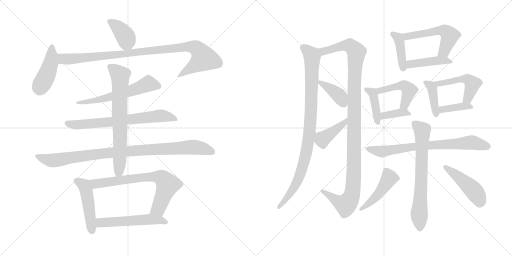
t = 0.00 s
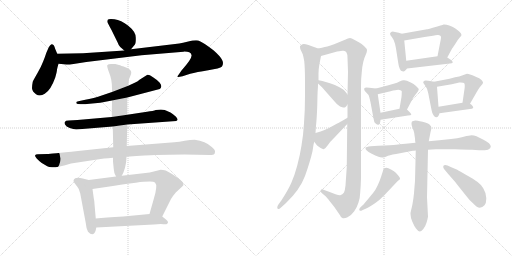
t = 3.90 s
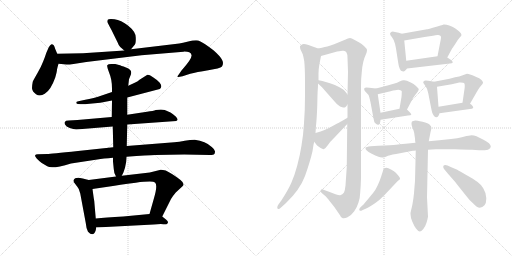
t = 7.80 s
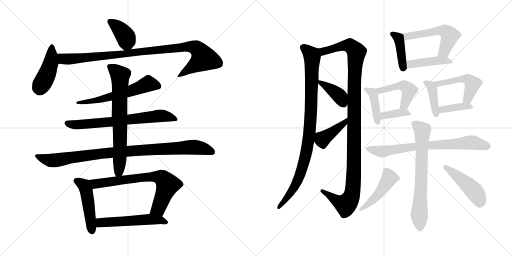
t = 11.70 s
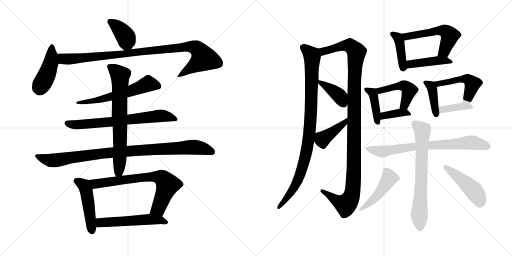
t = 15.60 s
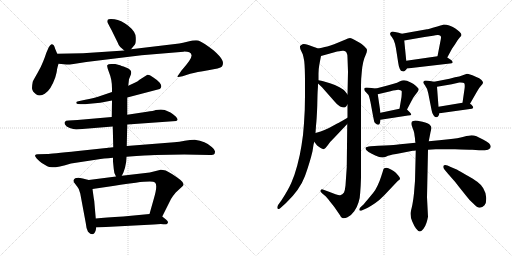
t = 19.51 s

The animated SVG that drew these frames (rendered in a browser with its animation timeline set to each time). Animation: 27 CSS @keyframes rules; one cycle of 19.51 s.

<svg version="1.1" viewBox="0 0 2048 1024" xmlns="http://www.w3.org/2000/svg">
  <g stroke="lightgray" stroke-dasharray="1,1" stroke-width="1" transform="scale(4, 4)">
    <line x1="0" y1="0" x2="256" y2="256"></line>
    <line x1="256" y1="0" x2="0" y2="256"></line>
    <line x1="128" y1="0" x2="128" y2="256"></line>
    <line x1="0" y1="128" x2="256" y2="128"></line>
    <line x1="256" y1="0" x2="512" y2="256"></line>
    <line x1="512" y1="0" x2="256" y2="256"></line>
    <line x1="384" y1="0" x2="384" y2="256"></line>
    <line x1="256" y1="128" x2="512" y2="128"></line>
  </g>
<g transform="scale(1, -1) translate(0, -850)">
   <style type="text/css">
    @keyframes keyframes0 {
      from {
       stroke: black;
       stroke-dashoffset: 390;
       stroke-width: 128;
       }
       56% {
       animation-timing-function: step-end;
       stroke: black;
       stroke-dashoffset: 0;
       stroke-width: 128;
       }
       to {
       stroke: black;
       stroke-width: 1024;
       }
       }
       #make-me-a-hanzi-animation-0 {
         animation: keyframes0 0.567383s both;
         animation-delay: 0.000000s;
         animation-timing-function: linear;
       }
    @keyframes keyframes1 {
      from {
       stroke: black;
       stroke-dashoffset: 436;
       stroke-width: 128;
       }
       59% {
       animation-timing-function: step-end;
       stroke: black;
       stroke-dashoffset: 0;
       stroke-width: 128;
       }
       to {
       stroke: black;
       stroke-width: 1024;
       }
       }
       #make-me-a-hanzi-animation-1 {
         animation: keyframes1 0.604818s both;
         animation-delay: 0.567383s;
         animation-timing-function: linear;
       }
    @keyframes keyframes2 {
      from {
       stroke: black;
       stroke-dashoffset: 989;
       stroke-width: 128;
       }
       76% {
       animation-timing-function: step-end;
       stroke: black;
       stroke-dashoffset: 0;
       stroke-width: 128;
       }
       to {
       stroke: black;
       stroke-width: 1024;
       }
       }
       #make-me-a-hanzi-animation-2 {
         animation: keyframes2 1.054850s both;
         animation-delay: 1.172201s;
         animation-timing-function: linear;
       }
    @keyframes keyframes3 {
      from {
       stroke: black;
       stroke-dashoffset: 589;
       stroke-width: 128;
       }
       66% {
       animation-timing-function: step-end;
       stroke: black;
       stroke-dashoffset: 0;
       stroke-width: 128;
       }
       to {
       stroke: black;
       stroke-width: 1024;
       }
       }
       #make-me-a-hanzi-animation-3 {
         animation: keyframes3 0.729329s both;
         animation-delay: 2.227051s;
         animation-timing-function: linear;
       }
    @keyframes keyframes4 {
      from {
       stroke: black;
       stroke-dashoffset: 692;
       stroke-width: 128;
       }
       69% {
       animation-timing-function: step-end;
       stroke: black;
       stroke-dashoffset: 0;
       stroke-width: 128;
       }
       to {
       stroke: black;
       stroke-width: 1024;
       }
       }
       #make-me-a-hanzi-animation-4 {
         animation: keyframes4 0.813151s both;
         animation-delay: 2.956380s;
         animation-timing-function: linear;
       }
    @keyframes keyframes5 {
      from {
       stroke: black;
       stroke-dashoffset: 966;
       stroke-width: 128;
       }
       76% {
       animation-timing-function: step-end;
       stroke: black;
       stroke-dashoffset: 0;
       stroke-width: 128;
       }
       to {
       stroke: black;
       stroke-width: 1024;
       }
       }
       #make-me-a-hanzi-animation-5 {
         animation: keyframes5 1.036133s both;
         animation-delay: 3.769531s;
         animation-timing-function: linear;
       }
    @keyframes keyframes6 {
      from {
       stroke: black;
       stroke-dashoffset: 710;
       stroke-width: 128;
       }
       70% {
       animation-timing-function: step-end;
       stroke: black;
       stroke-dashoffset: 0;
       stroke-width: 128;
       }
       to {
       stroke: black;
       stroke-width: 1024;
       }
       }
       #make-me-a-hanzi-animation-6 {
         animation: keyframes6 0.827799s both;
         animation-delay: 4.805664s;
         animation-timing-function: linear;
       }
    @keyframes keyframes7 {
      from {
       stroke: black;
       stroke-dashoffset: 473;
       stroke-width: 128;
       }
       61% {
       animation-timing-function: step-end;
       stroke: black;
       stroke-dashoffset: 0;
       stroke-width: 128;
       }
       to {
       stroke: black;
       stroke-width: 1024;
       }
       }
       #make-me-a-hanzi-animation-7 {
         animation: keyframes7 0.634928s both;
         animation-delay: 5.633463s;
         animation-timing-function: linear;
       }
    @keyframes keyframes8 {
      from {
       stroke: black;
       stroke-dashoffset: 713;
       stroke-width: 128;
       }
       70% {
       animation-timing-function: step-end;
       stroke: black;
       stroke-dashoffset: 0;
       stroke-width: 128;
       }
       to {
       stroke: black;
       stroke-width: 1024;
       }
       }
       #make-me-a-hanzi-animation-8 {
         animation: keyframes8 0.830241s both;
         animation-delay: 6.268391s;
         animation-timing-function: linear;
       }
    @keyframes keyframes9 {
      from {
       stroke: black;
       stroke-dashoffset: 535;
       stroke-width: 128;
       }
       64% {
       animation-timing-function: step-end;
       stroke: black;
       stroke-dashoffset: 0;
       stroke-width: 128;
       }
       to {
       stroke: black;
       stroke-width: 1024;
       }
       }
       #make-me-a-hanzi-animation-9 {
         animation: keyframes9 0.685384s both;
         animation-delay: 7.098632s;
         animation-timing-function: linear;
       }
    @keyframes keyframes10 {
      from {
       stroke: black;
       stroke-dashoffset: 949;
       stroke-width: 128;
       }
       76% {
       animation-timing-function: step-end;
       stroke: black;
       stroke-dashoffset: 0;
       stroke-width: 128;
       }
       to {
       stroke: black;
       stroke-width: 1024;
       }
       }
       #make-me-a-hanzi-animation-10 {
         animation: keyframes10 1.022298s both;
         animation-delay: 7.784016s;
         animation-timing-function: linear;
       }
    @keyframes keyframes11 {
      from {
       stroke: black;
       stroke-dashoffset: 1144;
       stroke-width: 128;
       }
       79% {
       animation-timing-function: step-end;
       stroke: black;
       stroke-dashoffset: 0;
       stroke-width: 128;
       }
       to {
       stroke: black;
       stroke-width: 1024;
       }
       }
       #make-me-a-hanzi-animation-11 {
         animation: keyframes11 1.180990s both;
         animation-delay: 8.806314s;
         animation-timing-function: linear;
       }
    @keyframes keyframes12 {
      from {
       stroke: black;
       stroke-dashoffset: 389;
       stroke-width: 128;
       }
       56% {
       animation-timing-function: step-end;
       stroke: black;
       stroke-dashoffset: 0;
       stroke-width: 128;
       }
       to {
       stroke: black;
       stroke-width: 1024;
       }
       }
       #make-me-a-hanzi-animation-12 {
         animation: keyframes12 0.566569s both;
         animation-delay: 9.987304s;
         animation-timing-function: linear;
       }
    @keyframes keyframes13 {
      from {
       stroke: black;
       stroke-dashoffset: 414;
       stroke-width: 128;
       }
       57% {
       animation-timing-function: step-end;
       stroke: black;
       stroke-dashoffset: 0;
       stroke-width: 128;
       }
       to {
       stroke: black;
       stroke-width: 1024;
       }
       }
       #make-me-a-hanzi-animation-13 {
         animation: keyframes13 0.586914s both;
         animation-delay: 10.553873s;
         animation-timing-function: linear;
       }
    @keyframes keyframes14 {
      from {
       stroke: black;
       stroke-dashoffset: 414;
       stroke-width: 128;
       }
       57% {
       animation-timing-function: step-end;
       stroke: black;
       stroke-dashoffset: 0;
       stroke-width: 128;
       }
       to {
       stroke: black;
       stroke-width: 1024;
       }
       }
       #make-me-a-hanzi-animation-14 {
         animation: keyframes14 0.586914s both;
         animation-delay: 11.140787s;
         animation-timing-function: linear;
       }
    @keyframes keyframes15 {
      from {
       stroke: black;
       stroke-dashoffset: 542;
       stroke-width: 128;
       }
       64% {
       animation-timing-function: step-end;
       stroke: black;
       stroke-dashoffset: 0;
       stroke-width: 128;
       }
       to {
       stroke: black;
       stroke-width: 1024;
       }
       }
       #make-me-a-hanzi-animation-15 {
         animation: keyframes15 0.691081s both;
         animation-delay: 11.727701s;
         animation-timing-function: linear;
       }
    @keyframes keyframes16 {
      from {
       stroke: black;
       stroke-dashoffset: 433;
       stroke-width: 128;
       }
       58% {
       animation-timing-function: step-end;
       stroke: black;
       stroke-dashoffset: 0;
       stroke-width: 128;
       }
       to {
       stroke: black;
       stroke-width: 1024;
       }
       }
       #make-me-a-hanzi-animation-16 {
         animation: keyframes16 0.602376s both;
         animation-delay: 12.418782s;
         animation-timing-function: linear;
       }
    @keyframes keyframes17 {
      from {
       stroke: black;
       stroke-dashoffset: 411;
       stroke-width: 128;
       }
       57% {
       animation-timing-function: step-end;
       stroke: black;
       stroke-dashoffset: 0;
       stroke-width: 128;
       }
       to {
       stroke: black;
       stroke-width: 1024;
       }
       }
       #make-me-a-hanzi-animation-17 {
         animation: keyframes17 0.584473s both;
         animation-delay: 13.021158s;
         animation-timing-function: linear;
       }
    @keyframes keyframes18 {
      from {
       stroke: black;
       stroke-dashoffset: 466;
       stroke-width: 128;
       }
       60% {
       animation-timing-function: step-end;
       stroke: black;
       stroke-dashoffset: 0;
       stroke-width: 128;
       }
       to {
       stroke: black;
       stroke-width: 1024;
       }
       }
       #make-me-a-hanzi-animation-18 {
         animation: keyframes18 0.629232s both;
         animation-delay: 13.605631s;
         animation-timing-function: linear;
       }
    @keyframes keyframes19 {
      from {
       stroke: black;
       stroke-dashoffset: 373;
       stroke-width: 128;
       }
       55% {
       animation-timing-function: step-end;
       stroke: black;
       stroke-dashoffset: 0;
       stroke-width: 128;
       }
       to {
       stroke: black;
       stroke-width: 1024;
       }
       }
       #make-me-a-hanzi-animation-19 {
         animation: keyframes19 0.553548s both;
         animation-delay: 14.234863s;
         animation-timing-function: linear;
       }
    @keyframes keyframes20 {
      from {
       stroke: black;
       stroke-dashoffset: 399;
       stroke-width: 128;
       }
       56% {
       animation-timing-function: step-end;
       stroke: black;
       stroke-dashoffset: 0;
       stroke-width: 128;
       }
       to {
       stroke: black;
       stroke-width: 1024;
       }
       }
       #make-me-a-hanzi-animation-20 {
         animation: keyframes20 0.574707s both;
         animation-delay: 14.788411s;
         animation-timing-function: linear;
       }
    @keyframes keyframes21 {
      from {
       stroke: black;
       stroke-dashoffset: 492;
       stroke-width: 128;
       }
       62% {
       animation-timing-function: step-end;
       stroke: black;
       stroke-dashoffset: 0;
       stroke-width: 128;
       }
       to {
       stroke: black;
       stroke-width: 1024;
       }
       }
       #make-me-a-hanzi-animation-21 {
         animation: keyframes21 0.650391s both;
         animation-delay: 15.363118s;
         animation-timing-function: linear;
       }
    @keyframes keyframes22 {
      from {
       stroke: black;
       stroke-dashoffset: 386;
       stroke-width: 128;
       }
       56% {
       animation-timing-function: step-end;
       stroke: black;
       stroke-dashoffset: 0;
       stroke-width: 128;
       }
       to {
       stroke: black;
       stroke-width: 1024;
       }
       }
       #make-me-a-hanzi-animation-22 {
         animation: keyframes22 0.564128s both;
         animation-delay: 16.013509s;
         animation-timing-function: linear;
       }
    @keyframes keyframes23 {
      from {
       stroke: black;
       stroke-dashoffset: 746;
       stroke-width: 128;
       }
       71% {
       animation-timing-function: step-end;
       stroke: black;
       stroke-dashoffset: 0;
       stroke-width: 128;
       }
       to {
       stroke: black;
       stroke-width: 1024;
       }
       }
       #make-me-a-hanzi-animation-23 {
         animation: keyframes23 0.857096s both;
         animation-delay: 16.577637s;
         animation-timing-function: linear;
       }
    @keyframes keyframes24 {
      from {
       stroke: black;
       stroke-dashoffset: 695;
       stroke-width: 128;
       }
       69% {
       animation-timing-function: step-end;
       stroke: black;
       stroke-dashoffset: 0;
       stroke-width: 128;
       }
       to {
       stroke: black;
       stroke-width: 1024;
       }
       }
       #make-me-a-hanzi-animation-24 {
         animation: keyframes24 0.815592s both;
         animation-delay: 17.434733s;
         animation-timing-function: linear;
       }
    @keyframes keyframes25 {
      from {
       stroke: black;
       stroke-dashoffset: 463;
       stroke-width: 128;
       }
       60% {
       animation-timing-function: step-end;
       stroke: black;
       stroke-dashoffset: 0;
       stroke-width: 128;
       }
       to {
       stroke: black;
       stroke-width: 1024;
       }
       }
       #make-me-a-hanzi-animation-25 {
         animation: keyframes25 0.626790s both;
         animation-delay: 18.250325s;
         animation-timing-function: linear;
       }
    @keyframes keyframes26 {
      from {
       stroke: black;
       stroke-dashoffset: 464;
       stroke-width: 128;
       }
       60% {
       animation-timing-function: step-end;
       stroke: black;
       stroke-dashoffset: 0;
       stroke-width: 128;
       }
       to {
       stroke: black;
       stroke-width: 1024;
       }
       }
       #make-me-a-hanzi-animation-26 {
         animation: keyframes26 0.627604s both;
         animation-delay: 18.877115s;
         animation-timing-function: linear;
       }
</style>
<path d="M 524.0 653.5 L 539.0 671.5 Q 544.0 676.5 543.0 700.5 Q 543.0 723.5 513.0 747.5 Q 484.0 770.5 458.0 773.5 Q 433.0 775.5 431.0 771.5 Q 429.0 767.5 429.0 763.5 Q 430.0 759.5 446.0 730.5 L 471.0 679.5 Q 475.0 667.5 481.0 662.5 L 497.0 648.5 C 510.0 636.5 510.0 636.5 524.0 653.5 Z" fill="lightgray"></path> 
<path d="M 229.0 635.5 L 221.0 654.5 Q 218.0 664.5 215.0 669.5 Q 212.0 673.5 206.0 673.5 Q 201.0 672.5 195.0 661.5 L 185.0 638.5 Q 181.0 625.5 173.0 605.5 Q 165.0 584.5 150.0 558.5 Q 135.0 532.5 131.0 523.5 Q 128.0 509.5 128.0 497.5 Q 129.0 484.5 144.0 473.5 Q 160.0 462.5 179.0 475.5 Q 203.0 489.5 221.0 540.5 Q 228.0 565.5 228.0 572.5 Q 229.0 578.5 234.0 595.5 C 239.0 612.5 239.0 612.5 229.0 635.5 Z" fill="lightgray"></path> 
<path d="M 234.0 595.5 L 266.0 592.5 Q 271.0 591.5 294.0 594.5 L 345.0 602.5 L 566.0 629.5 L 734.0 643.5 Q 762.0 644.5 766.0 630.5 Q 770.0 616.5 726.0 568.5 L 715.0 552.5 Q 710.0 546.5 710.0 543.5 Q 710.0 540.5 730.0 545.5 L 761.0 555.5 Q 786.0 562.5 833.0 569.5 Q 880.0 576.5 888.0 584.5 Q 896.0 597.5 888.0 611.5 Q 881.0 625.5 855.0 648.5 Q 811.0 682.5 793.0 688.5 Q 777.0 690.5 753.0 684.5 Q 729.0 678.5 717.0 676.5 L 524.0 653.5 L 497.0 648.5 L 332.0 637.5 L 229.0 635.5 C 199.0 634.5 204.0 598.5 234.0 595.5 Z" fill="lightgray"></path> 
<path d="M 509.0 460.5 L 639.0 494.5 Q 644.0 498.5 645.0 503.5 Q 647.0 508.5 639.0 519.5 Q 631.0 529.5 612.0 541.5 Q 594.0 553.5 588.0 550.5 L 558.0 531.5 Q 552.0 525.5 541.0 520.5 L 513.0 507.5 L 448.0 482.5 L 392.0 463.5 Q 374.0 458.5 341.0 451.5 L 318.0 446.5 Q 308.0 445.5 305.0 442.5 Q 305.0 439.5 306.0 436.5 Q 308.0 433.5 323.0 433.5 L 335.0 433.5 Q 343.0 433.5 348.0 434.5 L 401.0 439.5 L 448.0 448.5 L 509.0 460.5 Z" fill="lightgray"></path> 
<path d="M 509.0 352.5 L 705.0 366.5 Q 716.0 369.5 704.0 383.5 Q 691.0 395.5 682.0 400.5 L 659.0 410.5 Q 646.0 413.5 623.0 410.5 Q 614.0 406.5 588.0 403.5 L 509.0 391.5 L 447.0 382.5 L 310.0 370.5 L 275.0 368.5 Q 262.0 368.5 260.0 363.5 Q 256.0 359.5 260.0 352.5 Q 264.0 344.5 279.0 338.5 Q 294.0 334.5 305.0 332.5 L 451.0 344.5 L 509.0 352.5 Z" fill="lightgray"></path> 
<path d="M 621.0 230.5 L 737.0 232.5 L 839.0 230.5 Q 843.0 229.5 855.0 232.5 Q 859.0 234.5 860.0 242.5 Q 862.0 250.5 847.0 262.5 Q 822.0 286.5 779.0 291.5 Q 761.0 291.5 739.0 287.5 Q 717.0 283.5 697.0 281.5 L 507.0 266.5 L 453.0 261.5 L 312.0 246.5 Q 201.0 234.5 189.0 234.5 L 151.0 233.5 Q 142.0 233.5 140.0 228.5 Q 140.0 219.5 167.0 198.5 L 189.0 185.5 Q 206.0 172.5 284.0 196.5 L 389.0 212.5 Q 413.0 216.5 452.0 219.5 L 506.0 223.5 Q 592.0 229.5 621.0 230.5 Z" fill="lightgray"></path> 
<path d="M 507.0 266.5 L 509.0 352.5 L 509.0 391.5 L 509.0 460.5 L 513.0 507.5 L 516.0 533.5 L 522.0 548.5 Q 525.0 555.5 525.0 560.5 Q 525.0 572.5 504.0 580.5 Q 483.0 588.5 476.0 590.5 L 461.0 594.5 L 445.0 594.5 Q 432.0 594.5 429.0 589.5 Q 427.0 584.5 437.0 558.5 Q 448.0 532.5 448.0 496.5 L 448.0 482.5 L 448.0 448.5 L 447.0 382.5 L 451.0 344.5 L 453.0 261.5 L 452.0 219.5 L 452.0 204.5 L 455.0 174.5 Q 455.0 160.5 464.0 144.5 C 474.0 122.5 474.0 122.5 487.0 147.5 Q 493.0 158.5 494.0 161.5 L 500.0 179.5 L 503.0 194.5 Q 505.0 199.5 506.0 223.5 L 507.0 266.5 Z" fill="lightgray"></path> 
<path d="M 355.0 130.5 L 331.0 136.5 Q 311.0 140.5 301.0 137.5 Q 295.0 133.5 294.0 128.5 Q 293.0 123.5 301.0 114.5 Q 309.0 104.5 315.0 94.5 L 321.0 76.5 L 343.0 -41.5 Q 345.0 -64.5 352.0 -76.5 Q 374.0 -99.5 383.0 -70.5 L 385.0 -59.5 L 383.0 -23.5 L 377.0 46.5 Q 375.0 56.5 370.0 94.5 C 366.0 124.5 366.0 127.5 355.0 130.5 Z" fill="lightgray"></path> 
<path d="M 464.0 144.5 L 355.0 130.5 C 325.0 126.5 340.0 90.5 370.0 94.5 L 438.0 104.5 Q 474.0 110.5 543.0 119.5 Q 612.0 127.5 620.0 120.5 Q 632.0 109.5 615.0 54.5 L 598.0 -5.5 C 590.0 -34.5 636.0 -42.5 649.0 -15.5 L 684.0 54.5 Q 692.0 67.5 703.0 80.5 L 729.0 104.5 Q 742.0 114.5 722.0 130.5 Q 687.0 157.5 663.0 168.5 Q 651.0 171.5 643.0 171.5 L 599.0 160.5 L 487.0 147.5 L 464.0 144.5 Z" fill="lightgray"></path> 
<path d="M 385.0 -59.5 L 615.0 -47.5 Q 641.0 -45.5 653.0 -46.5 Q 666.0 -48.5 667.0 -45.5 Q 672.0 -43.5 672.0 -38.5 Q 672.0 -33.5 664.0 -27.5 L 649.0 -15.5 C 632.0 -2.5 628.0 -2.5 598.0 -5.5 L 493.0 -15.5 Q 421.0 -19.5 383.0 -23.5 C 353.0 -26.5 355.0 -61.5 385.0 -59.5 Z" fill="lightgray"></path> 
<path d="M 1272.0 656.0 L 1262.0 660.0 Q 1258.0 662.0 1234.0 670.0 Q 1222.0 674.0 1215.0 674.0 Q 1212.0 674.0 1210.0 673.0 Q 1202.0 669.0 1200.0 665.0 L 1200.0 662.0 Q 1200.0 657.0 1202.0 652.0 L 1211.0 633.0 Q 1214.0 623.0 1217.0 605.0 Q 1220.0 578.0 1220.0 520.0 L 1220.0 467.0 Q 1220.0 406.0 1216.0 357.0 Q 1213.0 307.0 1206.0 268.0 Q 1200.0 229.0 1189.0 188.0 Q 1178.0 147.0 1165.0 118.0 Q 1152.0 89.0 1126.0 49.0 L 1113.0 31.0 Q 1109.0 24.0 1109.0 20.0 Q 1109.0 17.0 1111.0 15.0 Q 1112.0 14.0 1114.0 14.0 Q 1118.0 14.0 1123.0 19.0 L 1144.0 38.0 Q 1199.0 90.0 1220.0 146.0 Q 1240.0 202.0 1250.0 245.0 L 1254.0 271.0 L 1257.0 283.0 L 1262.0 318.0 L 1264.0 347.0 Q 1267.0 373.0 1269.0 427.0 Q 1270.0 481.0 1271.0 491.0 Q 1272.0 501.0 1272.0 516.0 L 1274.0 529.0 L 1274.0 556.0 Q 1274.0 573.0 1277.0 589.0 Q 1280.0 606.0 1284.0 626.0 C 1289.0 649.0 1289.0 649.0 1272.0 656.0 Z" fill="lightgray"></path> 
<path d="M 1444.0 508.0 Q 1444.0 535.0 1447.0 561.0 Q 1449.0 586.0 1453.0 602.0 Q 1457.0 619.0 1463.0 631.0 Q 1468.0 643.0 1468.0 649.0 Q 1468.0 655.0 1457.0 665.0 Q 1446.0 675.0 1437.0 680.0 L 1417.0 691.0 Q 1406.0 697.0 1400.0 698.0 Q 1393.0 698.0 1380.0 691.0 L 1351.0 679.0 Q 1336.0 673.0 1322.0 668.0 Q 1308.0 664.0 1299.0 662.0 Q 1290.0 659.0 1272.0 656.0 C 1243.0 650.0 1255.0 618.0 1284.0 626.0 L 1338.0 641.0 Q 1360.0 647.0 1370.0 647.0 L 1374.0 647.0 Q 1382.0 647.0 1386.0 640.0 Q 1390.0 633.0 1390.0 619.0 L 1392.0 563.0 L 1390.0 472.0 L 1390.0 432.0 L 1390.0 379.0 L 1389.0 354.0 L 1387.0 181.0 L 1382.0 108.0 Q 1380.0 89.0 1376.0 80.0 Q 1370.0 71.0 1361.0 69.0 L 1359.0 69.0 Q 1354.0 69.0 1342.0 73.0 L 1316.0 83.0 L 1294.0 91.0 Q 1291.0 93.0 1288.0 93.0 Q 1285.0 93.0 1283.0 89.0 Q 1282.0 88.0 1282.0 86.0 Q 1282.0 82.0 1288.0 77.0 L 1300.0 67.0 Q 1306.0 62.0 1319.0 45.0 Q 1332.0 29.0 1338.0 21.0 L 1360.0 -11.0 Q 1364.0 -19.0 1368.0 -21.0 Q 1371.0 -23.0 1375.0 -23.0 Q 1382.0 -23.0 1390.0 -19.0 Q 1404.0 -13.0 1417.0 5.0 Q 1429.0 23.0 1434.0 40.0 Q 1440.0 57.0 1441.0 81.0 Q 1443.0 105.0 1444.0 139.0 L 1444.0 508.0 Z" fill="lightgray"></path> 
<path d="M 1272.0 516.0 L 1288.0 501.0 L 1302.0 485.0 L 1340.0 442.0 Q 1356.0 425.0 1363.0 423.0 Q 1370.0 420.0 1373.0 420.0 L 1376.0 420.0 Q 1379.0 420.0 1381.0 421.0 Q 1385.0 423.0 1390.0 432.0 C 1404.0 454.0 1404.0 454.0 1390.0 472.0 L 1380.0 485.0 Q 1376.0 491.0 1358.0 501.0 Q 1340.0 511.0 1320.0 517.0 L 1293.0 525.0 Q 1286.0 527.0 1274.0 529.0 C 1254.0 532.0 1254.0 532.0 1272.0 516.0 Z" fill="lightgray"></path> 
<path d="M 1257.0 283.0 L 1266.0 271.0 Q 1267.0 269.0 1274.0 264.0 Q 1289.0 253.0 1295.0 253.0 Q 1301.0 255.0 1311.0 269.0 Q 1320.0 283.0 1338.0 300.0 L 1389.0 354.0 C 1410.0 376.0 1416.0 394.0 1390.0 379.0 L 1366.0 365.0 Q 1360.0 362.0 1336.0 349.0 Q 1312.0 335.0 1298.0 330.0 Q 1285.0 325.0 1262.0 318.0 C 1237.0 310.0 1239.0 307.0 1257.0 283.0 Z" fill="lightgray"></path> 
<path d="M 1607.0 715.0 L 1595.0 719.0 L 1580.0 722.0 Q 1575.0 724.0 1571.0 724.0 Q 1567.0 724.0 1565.0 722.0 Q 1561.0 719.0 1560.0 715.0 Q 1560.0 711.0 1568.0 701.0 Q 1576.0 691.0 1580.0 675.0 Q 1584.0 658.0 1586.0 643.0 L 1593.0 598.0 Q 1595.0 583.0 1599.0 575.0 Q 1603.0 565.0 1610.0 565.0 Q 1612.0 564.0 1614.0 564.0 Q 1617.0 564.0 1620.0 567.0 Q 1624.0 571.0 1628.0 576.0 C 1628.0 576.0 1628.0 577.0 1625.0 607.0 L 1617.0 688.0 C 1615.0 712.0 1615.0 712.0 1607.0 715.0 Z" fill="lightgray"></path> 
<path d="M 1789.0 620.0 L 1808.0 655.0 L 1821.0 674.0 Q 1832.0 693.0 1839.0 700.0 Q 1846.0 707.0 1846.0 710.0 Q 1846.0 715.0 1838.0 723.0 Q 1830.0 731.0 1820.0 737.0 Q 1810.0 743.0 1797.0 748.0 Q 1786.0 752.0 1777.0 752.0 L 1774.0 752.0 Q 1772.0 751.0 1762.0 748.0 Q 1752.0 744.0 1731.0 739.0 Q 1710.0 733.0 1708.0 733.0 L 1607.0 715.0 C 1577.0 710.0 1587.0 683.0 1617.0 688.0 L 1698.0 702.0 L 1732.0 707.0 Q 1743.0 710.0 1750.0 710.0 L 1753.0 710.0 Q 1762.0 709.0 1763.0 705.0 Q 1764.0 704.0 1764.0 701.0 Q 1764.0 698.0 1763.0 692.0 L 1750.0 625.0 C 1744.0 596.0 1775.0 594.0 1789.0 620.0 Z" fill="lightgray"></path> 
<path d="M 1628.0 576.0 L 1800.0 596.0 Q 1808.0 597.0 1811.0 600.0 L 1811.0 601.0 Q 1811.0 604.0 1806.0 609.0 L 1789.0 620.0 C 1776.0 629.0 1776.0 629.0 1750.0 625.0 L 1625.0 607.0 C 1595.0 603.0 1598.0 573.0 1628.0 576.0 Z" fill="lightgray"></path> 
<path d="M 1504.0 496.0 L 1477.0 499.0 Q 1471.0 500.0 1466.0 500.0 Q 1460.0 500.0 1458.0 498.0 Q 1457.0 496.0 1457.0 494.0 L 1457.0 491.0 Q 1458.0 487.0 1464.0 481.0 Q 1470.0 475.0 1474.0 470.0 Q 1477.0 464.0 1482.0 441.0 L 1492.0 387.0 Q 1496.0 367.0 1497.0 363.0 Q 1498.0 359.0 1504.0 355.0 Q 1508.0 351.0 1512.0 351.0 L 1514.0 351.0 Q 1518.0 352.0 1520.0 359.0 Q 1522.0 366.0 1522.0 371.0 L 1522.0 399.0 L 1511.0 473.0 C 1508.0 496.0 1508.0 496.0 1504.0 496.0 Z" fill="lightgray"></path> 
<path d="M 1628.0 412.0 L 1648.0 450.0 Q 1652.0 459.0 1660.0 469.0 Q 1668.0 480.0 1672.0 485.0 Q 1675.0 491.0 1675.0 494.0 Q 1674.0 497.0 1664.0 506.0 Q 1654.0 515.0 1645.0 519.0 Q 1636.0 524.0 1628.0 527.0 Q 1622.0 529.0 1617.0 529.0 L 1614.0 529.0 Q 1609.0 529.0 1598.0 524.0 Q 1588.0 519.0 1578.0 516.0 L 1550.0 508.0 L 1504.0 496.0 C 1475.0 488.0 1482.0 466.0 1511.0 473.0 L 1562.0 485.0 Q 1584.0 491.0 1593.0 491.0 Q 1596.0 491.0 1598.0 490.0 Q 1606.0 488.0 1607.0 485.0 L 1607.0 481.0 Q 1607.0 475.0 1606.0 462.0 L 1598.0 415.0 C 1593.0 385.0 1614.0 385.0 1628.0 412.0 Z" fill="lightgray"></path> 
<path d="M 1522.0 371.0 L 1632.0 388.0 Q 1644.0 389.0 1645.0 391.0 L 1645.0 392.0 Q 1645.0 394.0 1640.0 400.0 Q 1634.0 407.0 1628.0 412.0 C 1619.0 420.0 1619.0 420.0 1598.0 415.0 L 1522.0 399.0 C 1493.0 393.0 1492.0 366.0 1522.0 371.0 Z" fill="lightgray"></path> 
<path d="M 1736.0 523.0 L 1726.0 525.0 Q 1711.0 528.0 1703.0 528.0 Q 1697.0 528.0 1696.0 526.0 Q 1693.0 523.0 1693.0 520.0 L 1693.0 519.0 Q 1694.0 517.0 1701.0 507.0 Q 1709.0 497.0 1713.0 477.0 L 1726.0 411.0 Q 1728.0 398.0 1734.0 389.0 Q 1739.0 381.0 1744.0 381.0 L 1746.0 381.0 Q 1752.0 383.0 1754.0 387.0 Q 1756.0 391.0 1758.0 397.0 L 1754.0 423.0 L 1748.0 503.0 C 1747.0 521.0 1747.0 521.0 1736.0 523.0 Z" fill="lightgray"></path> 
<path d="M 1880.0 435.0 L 1907.0 482.0 Q 1916.0 499.0 1924.0 507.0 Q 1932.0 515.0 1932.0 519.0 L 1932.0 520.0 Q 1932.0 524.0 1926.0 530.0 Q 1919.0 537.0 1903.0 543.0 Q 1888.0 550.0 1880.0 552.0 Q 1874.0 555.0 1868.0 555.0 Q 1865.0 554.0 1851.0 549.0 Q 1838.0 544.0 1820.0 541.0 L 1798.0 535.0 L 1736.0 523.0 C 1707.0 517.0 1718.0 498.0 1748.0 503.0 L 1807.0 513.0 L 1837.0 520.0 L 1843.0 520.0 Q 1855.0 520.0 1857.0 517.0 Q 1859.0 514.0 1859.0 506.0 Q 1859.0 501.0 1858.0 494.0 L 1850.0 439.0 C 1846.0 409.0 1865.0 409.0 1880.0 435.0 Z" fill="lightgray"></path> 
<path d="M 1758.0 397.0 L 1887.0 415.0 Q 1891.0 416.0 1892.0 419.0 Q 1893.0 420.0 1893.0 421.0 Q 1893.0 423.0 1890.0 426.0 Q 1887.0 431.0 1880.0 435.0 C 1869.0 442.0 1869.0 442.0 1850.0 439.0 L 1754.0 423.0 C 1724.0 418.0 1728.0 393.0 1758.0 397.0 Z" fill="lightgray"></path> 
<path d="M 1662.0 279.0 L 1622.0 275.0 Q 1598.0 273.0 1584.0 271.0 Q 1569.0 270.0 1513.0 267.0 L 1483.0 265.0 Q 1464.0 263.0 1462.0 259.0 L 1462.0 257.0 Q 1462.0 254.0 1466.0 249.0 Q 1472.0 242.0 1487.0 235.0 Q 1502.0 227.0 1514.0 223.0 Q 1521.0 220.0 1529.0 220.0 Q 1532.0 220.0 1536.0 221.0 Q 1538.0 221.0 1552.0 227.0 Q 1566.0 232.0 1600.0 237.0 L 1651.0 247.0 Q 1654.0 247.0 1663.0 248.0 L 1712.0 251.0 L 1743.0 253.0 L 1820.0 253.0 Q 1870.0 252.0 1889.0 251.0 L 1916.0 249.0 L 1930.0 249.0 Q 1950.0 249.0 1955.0 253.0 Q 1962.0 257.0 1963.0 263.0 L 1963.0 264.0 Q 1963.0 270.0 1956.0 277.0 Q 1948.0 284.0 1932.0 292.0 L 1906.0 305.0 Q 1896.0 309.0 1886.0 309.0 Q 1878.0 309.0 1855.0 303.0 Q 1832.0 297.0 1795.0 293.0 Q 1759.0 289.0 1715.0 285.0 L 1662.0 279.0 Z" fill="lightgray"></path> 
<path d="M 1663.0 248.0 L 1660.0 126.0 Q 1659.0 115.0 1656.0 77.0 Q 1652.0 40.0 1647.0 20.0 Q 1642.0 0.0 1642.0 -3.0 L 1642.0 -6.0 Q 1642.0 -19.0 1649.0 -36.0 Q 1657.0 -55.0 1664.0 -64.0 Q 1673.0 -76.0 1679.0 -76.0 L 1680.0 -76.0 Q 1686.0 -75.0 1694.0 -65.0 Q 1702.0 -54.0 1706.0 -41.0 Q 1710.0 -28.0 1712.0 -17.0 L 1708.0 61.0 L 1712.0 251.0 L 1715.0 285.0 L 1722.0 321.0 L 1726.0 338.0 Q 1725.0 345.0 1719.0 351.0 Q 1714.0 358.0 1690.0 363.0 Q 1667.0 368.0 1661.0 368.0 Q 1652.0 367.0 1648.0 364.0 Q 1646.0 361.0 1646.0 356.0 L 1646.0 354.0 Q 1646.0 349.0 1650.0 339.0 Q 1655.0 327.0 1657.0 317.0 Q 1658.0 308.0 1660.0 297.0 Q 1660.0 285.0 1662.0 279.0 L 1663.0 248.0 Z" fill="lightgray"></path> 
<path d="M 1442.0 21.0 Q 1437.0 15.0 1437.0 12.0 Q 1437.0 10.0 1438.0 9.0 Q 1439.0 7.0 1442.0 7.0 Q 1445.0 7.0 1449.0 9.0 L 1471.0 19.0 Q 1482.0 25.0 1500.0 37.0 Q 1518.0 49.0 1538.0 70.0 L 1572.0 106.0 L 1592.0 127.0 Q 1600.0 132.0 1600.0 135.0 L 1600.0 136.0 Q 1600.0 140.0 1593.0 148.0 Q 1585.0 157.0 1581.0 161.0 Q 1576.0 165.0 1564.0 172.0 Q 1552.0 179.0 1546.0 179.0 Q 1539.0 179.0 1537.0 177.0 Q 1534.0 175.0 1533.0 171.0 Q 1532.0 167.0 1525.0 145.0 Q 1518.0 123.0 1510.0 107.0 Q 1502.0 90.0 1493.0 79.0 L 1470.0 51.0 Q 1456.0 35.0 1454.0 32.0 L 1442.0 21.0 Z" fill="lightgray"></path> 
<path d="M 1786.0 162.0 Q 1790.0 158.0 1805.0 140.0 Q 1821.0 123.0 1834.0 105.0 L 1866.0 65.0 Q 1876.0 51.0 1892.0 37.0 Q 1909.0 19.0 1919.0 19.0 Q 1930.0 20.0 1938.0 29.0 Q 1945.0 36.0 1945.0 54.0 L 1945.0 59.0 Q 1943.0 81.0 1933.0 97.0 Q 1923.0 113.0 1909.0 123.0 Q 1896.0 133.0 1865.0 150.0 Q 1835.0 167.0 1829.0 171.0 L 1803.0 182.0 L 1790.0 188.0 Q 1785.0 190.0 1781.0 190.0 Q 1776.0 190.0 1774.0 187.0 Q 1773.0 185.0 1773.0 182.0 Q 1773.0 178.0 1777.0 173.0 L 1786.0 162.0 Z" fill="lightgray"></path> 
      <clipPath id="make-me-a-hanzi-clip-0">
      <path d="M 524.0 653.5 L 539.0 671.5 Q 544.0 676.5 543.0 700.5 Q 543.0 723.5 513.0 747.5 Q 484.0 770.5 458.0 773.5 Q 433.0 775.5 431.0 771.5 Q 429.0 767.5 429.0 763.5 Q 430.0 759.5 446.0 730.5 L 471.0 679.5 Q 475.0 667.5 481.0 662.5 L 497.0 648.5 C 510.0 636.5 510.0 636.5 524.0 653.5 Z" fill="lightgray"></path>
      </clipPath>
      <path clip-path="url(#make-me-a-hanzi-clip-0)" d="M 437.0 765.5 L 469.0 744.5 L 501.0 706.5 L 506.0 688.5 L 502.0 661.5 " fill="none" id="make-me-a-hanzi-animation-0" stroke-dasharray="262 524" stroke-linecap="round"></path>

      <clipPath id="make-me-a-hanzi-clip-1">
      <path d="M 229.0 635.5 L 221.0 654.5 Q 218.0 664.5 215.0 669.5 Q 212.0 673.5 206.0 673.5 Q 201.0 672.5 195.0 661.5 L 185.0 638.5 Q 181.0 625.5 173.0 605.5 Q 165.0 584.5 150.0 558.5 Q 135.0 532.5 131.0 523.5 Q 128.0 509.5 128.0 497.5 Q 129.0 484.5 144.0 473.5 Q 160.0 462.5 179.0 475.5 Q 203.0 489.5 221.0 540.5 Q 228.0 565.5 228.0 572.5 Q 229.0 578.5 234.0 595.5 C 239.0 612.5 239.0 612.5 229.0 635.5 Z" fill="lightgray"></path>
      </clipPath>
      <path clip-path="url(#make-me-a-hanzi-clip-1)" d="M 208.0 665.5 L 203.0 596.5 L 159.0 494.5 " fill="none" id="make-me-a-hanzi-animation-1" stroke-dasharray="308 616" stroke-linecap="round"></path>

      <clipPath id="make-me-a-hanzi-clip-2">
      <path d="M 234.0 595.5 L 266.0 592.5 Q 271.0 591.5 294.0 594.5 L 345.0 602.5 L 566.0 629.5 L 734.0 643.5 Q 762.0 644.5 766.0 630.5 Q 770.0 616.5 726.0 568.5 L 715.0 552.5 Q 710.0 546.5 710.0 543.5 Q 710.0 540.5 730.0 545.5 L 761.0 555.5 Q 786.0 562.5 833.0 569.5 Q 880.0 576.5 888.0 584.5 Q 896.0 597.5 888.0 611.5 Q 881.0 625.5 855.0 648.5 Q 811.0 682.5 793.0 688.5 Q 777.0 690.5 753.0 684.5 Q 729.0 678.5 717.0 676.5 L 524.0 653.5 L 497.0 648.5 L 332.0 637.5 L 229.0 635.5 C 199.0 634.5 204.0 598.5 234.0 595.5 Z" fill="lightgray"></path>
      </clipPath>
      <path clip-path="url(#make-me-a-hanzi-clip-2)" d="M 236.0 629.5 L 253.0 615.5 L 282.0 614.5 L 736.0 662.5 L 778.0 660.5 L 791.0 653.5 L 815.0 616.5 L 722.0 547.5 L 713.0 547.5 " fill="none" id="make-me-a-hanzi-animation-2" stroke-dasharray="861 1722" stroke-linecap="round"></path>

      <clipPath id="make-me-a-hanzi-clip-3">
      <path d="M 509.0 460.5 L 639.0 494.5 Q 644.0 498.5 645.0 503.5 Q 647.0 508.5 639.0 519.5 Q 631.0 529.5 612.0 541.5 Q 594.0 553.5 588.0 550.5 L 558.0 531.5 Q 552.0 525.5 541.0 520.5 L 513.0 507.5 L 448.0 482.5 L 392.0 463.5 Q 374.0 458.5 341.0 451.5 L 318.0 446.5 Q 308.0 445.5 305.0 442.5 Q 305.0 439.5 306.0 436.5 Q 308.0 433.5 323.0 433.5 L 335.0 433.5 Q 343.0 433.5 348.0 434.5 L 401.0 439.5 L 448.0 448.5 L 509.0 460.5 Z" fill="lightgray"></path>
      </clipPath>
      <path clip-path="url(#make-me-a-hanzi-clip-3)" d="M 632.0 505.5 L 590.0 514.5 L 453.0 465.5 L 341.0 441.5 L 311.0 440.5 " fill="none" id="make-me-a-hanzi-animation-3" stroke-dasharray="461 922" stroke-linecap="round"></path>

      <clipPath id="make-me-a-hanzi-clip-4">
      <path d="M 509.0 352.5 L 705.0 366.5 Q 716.0 369.5 704.0 383.5 Q 691.0 395.5 682.0 400.5 L 659.0 410.5 Q 646.0 413.5 623.0 410.5 Q 614.0 406.5 588.0 403.5 L 509.0 391.5 L 447.0 382.5 L 310.0 370.5 L 275.0 368.5 Q 262.0 368.5 260.0 363.5 Q 256.0 359.5 260.0 352.5 Q 264.0 344.5 279.0 338.5 Q 294.0 334.5 305.0 332.5 L 451.0 344.5 L 509.0 352.5 Z" fill="lightgray"></path>
      </clipPath>
      <path clip-path="url(#make-me-a-hanzi-clip-4)" d="M 270.0 358.5 L 303.0 351.5 L 355.0 354.5 L 643.0 387.5 L 702.0 374.5 " fill="none" id="make-me-a-hanzi-animation-4" stroke-dasharray="564 1128" stroke-linecap="round"></path>

      <clipPath id="make-me-a-hanzi-clip-5">
      <path d="M 621.0 230.5 L 737.0 232.5 L 839.0 230.5 Q 843.0 229.5 855.0 232.5 Q 859.0 234.5 860.0 242.5 Q 862.0 250.5 847.0 262.5 Q 822.0 286.5 779.0 291.5 Q 761.0 291.5 739.0 287.5 Q 717.0 283.5 697.0 281.5 L 507.0 266.5 L 453.0 261.5 L 312.0 246.5 Q 201.0 234.5 189.0 234.5 L 151.0 233.5 Q 142.0 233.5 140.0 228.5 Q 140.0 219.5 167.0 198.5 L 189.0 185.5 Q 206.0 172.5 284.0 196.5 L 389.0 212.5 Q 413.0 216.5 452.0 219.5 L 506.0 223.5 Q 592.0 229.5 621.0 230.5 Z" fill="lightgray"></path>
      </clipPath>
      <path clip-path="url(#make-me-a-hanzi-clip-5)" d="M 147.0 227.5 L 169.0 216.5 L 209.0 208.5 L 432.0 239.5 L 750.0 261.5 L 795.0 260.5 L 848.0 242.5 " fill="none" id="make-me-a-hanzi-animation-5" stroke-dasharray="838 1676" stroke-linecap="round"></path>

      <clipPath id="make-me-a-hanzi-clip-6">
      <path d="M 507.0 266.5 L 509.0 352.5 L 509.0 391.5 L 509.0 460.5 L 513.0 507.5 L 516.0 533.5 L 522.0 548.5 Q 525.0 555.5 525.0 560.5 Q 525.0 572.5 504.0 580.5 Q 483.0 588.5 476.0 590.5 L 461.0 594.5 L 445.0 594.5 Q 432.0 594.5 429.0 589.5 Q 427.0 584.5 437.0 558.5 Q 448.0 532.5 448.0 496.5 L 448.0 482.5 L 448.0 448.5 L 447.0 382.5 L 451.0 344.5 L 453.0 261.5 L 452.0 219.5 L 452.0 204.5 L 455.0 174.5 Q 455.0 160.5 464.0 144.5 C 474.0 122.5 474.0 122.5 487.0 147.5 Q 493.0 158.5 494.0 161.5 L 500.0 179.5 L 503.0 194.5 Q 505.0 199.5 506.0 223.5 L 507.0 266.5 Z" fill="lightgray"></path>
      </clipPath>
      <path clip-path="url(#make-me-a-hanzi-clip-6)" d="M 435.0 586.5 L 462.0 567.5 L 480.0 545.5 L 480.0 231.5 L 475.0 164.5 L 468.0 155.5 " fill="none" id="make-me-a-hanzi-animation-6" stroke-dasharray="582 1164" stroke-linecap="round"></path>

      <clipPath id="make-me-a-hanzi-clip-7">
      <path d="M 355.0 130.5 L 331.0 136.5 Q 311.0 140.5 301.0 137.5 Q 295.0 133.5 294.0 128.5 Q 293.0 123.5 301.0 114.5 Q 309.0 104.5 315.0 94.5 L 321.0 76.5 L 343.0 -41.5 Q 345.0 -64.5 352.0 -76.5 Q 374.0 -99.5 383.0 -70.5 L 385.0 -59.5 L 383.0 -23.5 L 377.0 46.5 Q 375.0 56.5 370.0 94.5 C 366.0 124.5 366.0 127.5 355.0 130.5 Z" fill="lightgray"></path>
      </clipPath>
      <path clip-path="url(#make-me-a-hanzi-clip-7)" d="M 307.0 126.5 L 336.0 108.5 L 347.0 82.5 L 367.0 -70.5 " fill="none" id="make-me-a-hanzi-animation-7" stroke-dasharray="345 690" stroke-linecap="round"></path>

      <clipPath id="make-me-a-hanzi-clip-8">
      <path d="M 464.0 144.5 L 355.0 130.5 C 325.0 126.5 340.0 90.5 370.0 94.5 L 438.0 104.5 Q 474.0 110.5 543.0 119.5 Q 612.0 127.5 620.0 120.5 Q 632.0 109.5 615.0 54.5 L 598.0 -5.5 C 590.0 -34.5 636.0 -42.5 649.0 -15.5 L 684.0 54.5 Q 692.0 67.5 703.0 80.5 L 729.0 104.5 Q 742.0 114.5 722.0 130.5 Q 687.0 157.5 663.0 168.5 Q 651.0 171.5 643.0 171.5 L 599.0 160.5 L 487.0 147.5 L 464.0 144.5 Z" fill="lightgray"></path>
      </clipPath>
      <path clip-path="url(#make-me-a-hanzi-clip-8)" d="M 363.0 126.5 L 388.0 115.5 L 566.0 139.5 L 645.0 139.5 L 670.0 111.5 L 634.0 16.5 L 606.0 0.5 " fill="none" id="make-me-a-hanzi-animation-8" stroke-dasharray="585 1170" stroke-linecap="round"></path>

      <clipPath id="make-me-a-hanzi-clip-9">
      <path d="M 385.0 -59.5 L 615.0 -47.5 Q 641.0 -45.5 653.0 -46.5 Q 666.0 -48.5 667.0 -45.5 Q 672.0 -43.5 672.0 -38.5 Q 672.0 -33.5 664.0 -27.5 L 649.0 -15.5 C 632.0 -2.5 628.0 -2.5 598.0 -5.5 L 493.0 -15.5 Q 421.0 -19.5 383.0 -23.5 C 353.0 -26.5 355.0 -61.5 385.0 -59.5 Z" fill="lightgray"></path>
      </clipPath>
      <path clip-path="url(#make-me-a-hanzi-clip-9)" d="M 392.0 -53.5 L 401.0 -40.5 L 416.0 -38.5 L 600.0 -26.5 L 663.0 -36.5 " fill="none" id="make-me-a-hanzi-animation-9" stroke-dasharray="407 814" stroke-linecap="round"></path>

      <clipPath id="make-me-a-hanzi-clip-10">
      <path d="M 1272.0 656.0 L 1262.0 660.0 Q 1258.0 662.0 1234.0 670.0 Q 1222.0 674.0 1215.0 674.0 Q 1212.0 674.0 1210.0 673.0 Q 1202.0 669.0 1200.0 665.0 L 1200.0 662.0 Q 1200.0 657.0 1202.0 652.0 L 1211.0 633.0 Q 1214.0 623.0 1217.0 605.0 Q 1220.0 578.0 1220.0 520.0 L 1220.0 467.0 Q 1220.0 406.0 1216.0 357.0 Q 1213.0 307.0 1206.0 268.0 Q 1200.0 229.0 1189.0 188.0 Q 1178.0 147.0 1165.0 118.0 Q 1152.0 89.0 1126.0 49.0 L 1113.0 31.0 Q 1109.0 24.0 1109.0 20.0 Q 1109.0 17.0 1111.0 15.0 Q 1112.0 14.0 1114.0 14.0 Q 1118.0 14.0 1123.0 19.0 L 1144.0 38.0 Q 1199.0 90.0 1220.0 146.0 Q 1240.0 202.0 1250.0 245.0 L 1254.0 271.0 L 1257.0 283.0 L 1262.0 318.0 L 1264.0 347.0 Q 1267.0 373.0 1269.0 427.0 Q 1270.0 481.0 1271.0 491.0 Q 1272.0 501.0 1272.0 516.0 L 1274.0 529.0 L 1274.0 556.0 Q 1274.0 573.0 1277.0 589.0 Q 1280.0 606.0 1284.0 626.0 C 1289.0 649.0 1289.0 649.0 1272.0 656.0 Z" fill="lightgray"></path>
      </clipPath>
      <path clip-path="url(#make-me-a-hanzi-clip-10)" d="M 1209.0 664.0 L 1247.0 629.0 L 1249.0 613.0 L 1245.0 419.0 L 1233.0 283.0 L 1212.0 189.0 L 1189.0 124.0 L 1161.0 77.0 L 1114.0 19.0 " fill="none" id="make-me-a-hanzi-animation-10" stroke-dasharray="821 1642" stroke-linecap="round"></path>

      <clipPath id="make-me-a-hanzi-clip-11">
      <path d="M 1444.0 508.0 Q 1444.0 535.0 1447.0 561.0 Q 1449.0 586.0 1453.0 602.0 Q 1457.0 619.0 1463.0 631.0 Q 1468.0 643.0 1468.0 649.0 Q 1468.0 655.0 1457.0 665.0 Q 1446.0 675.0 1437.0 680.0 L 1417.0 691.0 Q 1406.0 697.0 1400.0 698.0 Q 1393.0 698.0 1380.0 691.0 L 1351.0 679.0 Q 1336.0 673.0 1322.0 668.0 Q 1308.0 664.0 1299.0 662.0 Q 1290.0 659.0 1272.0 656.0 C 1243.0 650.0 1255.0 618.0 1284.0 626.0 L 1338.0 641.0 Q 1360.0 647.0 1370.0 647.0 L 1374.0 647.0 Q 1382.0 647.0 1386.0 640.0 Q 1390.0 633.0 1390.0 619.0 L 1392.0 563.0 L 1390.0 472.0 L 1390.0 432.0 L 1390.0 379.0 L 1389.0 354.0 L 1387.0 181.0 L 1382.0 108.0 Q 1380.0 89.0 1376.0 80.0 Q 1370.0 71.0 1361.0 69.0 L 1359.0 69.0 Q 1354.0 69.0 1342.0 73.0 L 1316.0 83.0 L 1294.0 91.0 Q 1291.0 93.0 1288.0 93.0 Q 1285.0 93.0 1283.0 89.0 Q 1282.0 88.0 1282.0 86.0 Q 1282.0 82.0 1288.0 77.0 L 1300.0 67.0 Q 1306.0 62.0 1319.0 45.0 Q 1332.0 29.0 1338.0 21.0 L 1360.0 -11.0 Q 1364.0 -19.0 1368.0 -21.0 Q 1371.0 -23.0 1375.0 -23.0 Q 1382.0 -23.0 1390.0 -19.0 Q 1404.0 -13.0 1417.0 5.0 Q 1429.0 23.0 1434.0 40.0 Q 1440.0 57.0 1441.0 81.0 Q 1443.0 105.0 1444.0 139.0 L 1444.0 508.0 Z" fill="lightgray"></path>
      </clipPath>
      <path clip-path="url(#make-me-a-hanzi-clip-11)" d="M 1281.0 654.0 L 1293.0 644.0 L 1365.0 666.0 L 1399.0 667.0 L 1426.0 639.0 L 1417.0 525.0 L 1416.0 177.0 L 1409.0 76.0 L 1397.0 47.0 L 1383.0 32.0 L 1352.0 44.0 L 1289.0 86.0 " fill="none" id="make-me-a-hanzi-animation-11" stroke-dasharray="1016 2032" stroke-linecap="round"></path>

      <clipPath id="make-me-a-hanzi-clip-12">
      <path d="M 1272.0 516.0 L 1288.0 501.0 L 1302.0 485.0 L 1340.0 442.0 Q 1356.0 425.0 1363.0 423.0 Q 1370.0 420.0 1373.0 420.0 L 1376.0 420.0 Q 1379.0 420.0 1381.0 421.0 Q 1385.0 423.0 1390.0 432.0 C 1404.0 454.0 1404.0 454.0 1390.0 472.0 L 1380.0 485.0 Q 1376.0 491.0 1358.0 501.0 Q 1340.0 511.0 1320.0 517.0 L 1293.0 525.0 Q 1286.0 527.0 1274.0 529.0 C 1254.0 532.0 1254.0 532.0 1272.0 516.0 Z" fill="lightgray"></path>
      </clipPath>
      <path clip-path="url(#make-me-a-hanzi-clip-12)" d="M 1278.0 522.0 L 1351.0 473.0 L 1376.0 435.0 " fill="none" id="make-me-a-hanzi-animation-12" stroke-dasharray="261 522" stroke-linecap="round"></path>

      <clipPath id="make-me-a-hanzi-clip-13">
      <path d="M 1257.0 283.0 L 1266.0 271.0 Q 1267.0 269.0 1274.0 264.0 Q 1289.0 253.0 1295.0 253.0 Q 1301.0 255.0 1311.0 269.0 Q 1320.0 283.0 1338.0 300.0 L 1389.0 354.0 C 1410.0 376.0 1416.0 394.0 1390.0 379.0 L 1366.0 365.0 Q 1360.0 362.0 1336.0 349.0 Q 1312.0 335.0 1298.0 330.0 Q 1285.0 325.0 1262.0 318.0 C 1237.0 310.0 1239.0 307.0 1257.0 283.0 Z" fill="lightgray"></path>
      </clipPath>
      <path clip-path="url(#make-me-a-hanzi-clip-13)" d="M 1294.0 262.0 L 1290.0 294.0 L 1376.0 356.0 L 1386.0 373.0 " fill="none" id="make-me-a-hanzi-animation-13" stroke-dasharray="286 572" stroke-linecap="round"></path>

      <clipPath id="make-me-a-hanzi-clip-14">
      <path d="M 1607.0 715.0 L 1595.0 719.0 L 1580.0 722.0 Q 1575.0 724.0 1571.0 724.0 Q 1567.0 724.0 1565.0 722.0 Q 1561.0 719.0 1560.0 715.0 Q 1560.0 711.0 1568.0 701.0 Q 1576.0 691.0 1580.0 675.0 Q 1584.0 658.0 1586.0 643.0 L 1593.0 598.0 Q 1595.0 583.0 1599.0 575.0 Q 1603.0 565.0 1610.0 565.0 Q 1612.0 564.0 1614.0 564.0 Q 1617.0 564.0 1620.0 567.0 Q 1624.0 571.0 1628.0 576.0 C 1628.0 576.0 1628.0 577.0 1625.0 607.0 L 1617.0 688.0 C 1615.0 712.0 1615.0 712.0 1607.0 715.0 Z" fill="lightgray"></path>
      </clipPath>
      <path clip-path="url(#make-me-a-hanzi-clip-14)" d="M 1568.0 715.0 L 1592.0 699.0 L 1599.0 679.0 L 1614.0 572.0 " fill="none" id="make-me-a-hanzi-animation-14" stroke-dasharray="286 572" stroke-linecap="round"></path>

      <clipPath id="make-me-a-hanzi-clip-15">
      <path d="M 1789.0 620.0 L 1808.0 655.0 L 1821.0 674.0 Q 1832.0 693.0 1839.0 700.0 Q 1846.0 707.0 1846.0 710.0 Q 1846.0 715.0 1838.0 723.0 Q 1830.0 731.0 1820.0 737.0 Q 1810.0 743.0 1797.0 748.0 Q 1786.0 752.0 1777.0 752.0 L 1774.0 752.0 Q 1772.0 751.0 1762.0 748.0 Q 1752.0 744.0 1731.0 739.0 Q 1710.0 733.0 1708.0 733.0 L 1607.0 715.0 C 1577.0 710.0 1587.0 683.0 1617.0 688.0 L 1698.0 702.0 L 1732.0 707.0 Q 1743.0 710.0 1750.0 710.0 L 1753.0 710.0 Q 1762.0 709.0 1763.0 705.0 Q 1764.0 704.0 1764.0 701.0 Q 1764.0 698.0 1763.0 692.0 L 1750.0 625.0 C 1744.0 596.0 1775.0 594.0 1789.0 620.0 Z" fill="lightgray"></path>
      </clipPath>
      <path clip-path="url(#make-me-a-hanzi-clip-15)" d="M 1615.0 710.0 L 1626.0 704.0 L 1754.0 728.0 L 1779.0 726.0 L 1799.0 707.0 L 1798.0 699.0 L 1777.0 644.0 L 1757.0 631.0 " fill="none" id="make-me-a-hanzi-animation-15" stroke-dasharray="414 828" stroke-linecap="round"></path>

      <clipPath id="make-me-a-hanzi-clip-16">
      <path d="M 1628.0 576.0 L 1800.0 596.0 Q 1808.0 597.0 1811.0 600.0 L 1811.0 601.0 Q 1811.0 604.0 1806.0 609.0 L 1789.0 620.0 C 1776.0 629.0 1776.0 629.0 1750.0 625.0 L 1625.0 607.0 C 1595.0 603.0 1598.0 573.0 1628.0 576.0 Z" fill="lightgray"></path>
      </clipPath>
      <path clip-path="url(#make-me-a-hanzi-clip-16)" d="M 1635.0 584.0 L 1642.0 594.0 L 1754.0 608.0 L 1805.0 601.0 " fill="none" id="make-me-a-hanzi-animation-16" stroke-dasharray="305 610" stroke-linecap="round"></path>

      <clipPath id="make-me-a-hanzi-clip-17">
      <path d="M 1504.0 496.0 L 1477.0 499.0 Q 1471.0 500.0 1466.0 500.0 Q 1460.0 500.0 1458.0 498.0 Q 1457.0 496.0 1457.0 494.0 L 1457.0 491.0 Q 1458.0 487.0 1464.0 481.0 Q 1470.0 475.0 1474.0 470.0 Q 1477.0 464.0 1482.0 441.0 L 1492.0 387.0 Q 1496.0 367.0 1497.0 363.0 Q 1498.0 359.0 1504.0 355.0 Q 1508.0 351.0 1512.0 351.0 L 1514.0 351.0 Q 1518.0 352.0 1520.0 359.0 Q 1522.0 366.0 1522.0 371.0 L 1522.0 399.0 L 1511.0 473.0 C 1508.0 496.0 1508.0 496.0 1504.0 496.0 Z" fill="lightgray"></path>
      </clipPath>
      <path clip-path="url(#make-me-a-hanzi-clip-17)" d="M 1463.0 495.0 L 1490.0 479.0 L 1496.0 463.0 L 1513.0 358.0 " fill="none" id="make-me-a-hanzi-animation-17" stroke-dasharray="283 566" stroke-linecap="round"></path>

      <clipPath id="make-me-a-hanzi-clip-18">
      <path d="M 1628.0 412.0 L 1648.0 450.0 Q 1652.0 459.0 1660.0 469.0 Q 1668.0 480.0 1672.0 485.0 Q 1675.0 491.0 1675.0 494.0 Q 1674.0 497.0 1664.0 506.0 Q 1654.0 515.0 1645.0 519.0 Q 1636.0 524.0 1628.0 527.0 Q 1622.0 529.0 1617.0 529.0 L 1614.0 529.0 Q 1609.0 529.0 1598.0 524.0 Q 1588.0 519.0 1578.0 516.0 L 1550.0 508.0 L 1504.0 496.0 C 1475.0 488.0 1482.0 466.0 1511.0 473.0 L 1562.0 485.0 Q 1584.0 491.0 1593.0 491.0 Q 1596.0 491.0 1598.0 490.0 Q 1606.0 488.0 1607.0 485.0 L 1607.0 481.0 Q 1607.0 475.0 1606.0 462.0 L 1598.0 415.0 C 1593.0 385.0 1614.0 385.0 1628.0 412.0 Z" fill="lightgray"></path>
      </clipPath>
      <path clip-path="url(#make-me-a-hanzi-clip-18)" d="M 1516.0 481.0 L 1519.0 488.0 L 1588.0 505.0 L 1623.0 503.0 L 1637.0 489.0 L 1618.0 430.0 L 1606.0 422.0 " fill="none" id="make-me-a-hanzi-animation-18" stroke-dasharray="338 676" stroke-linecap="round"></path>

      <clipPath id="make-me-a-hanzi-clip-19">
      <path d="M 1522.0 371.0 L 1632.0 388.0 Q 1644.0 389.0 1645.0 391.0 L 1645.0 392.0 Q 1645.0 394.0 1640.0 400.0 Q 1634.0 407.0 1628.0 412.0 C 1619.0 420.0 1619.0 420.0 1598.0 415.0 L 1522.0 399.0 C 1493.0 393.0 1492.0 366.0 1522.0 371.0 Z" fill="lightgray"></path>
      </clipPath>
      <path clip-path="url(#make-me-a-hanzi-clip-19)" d="M 1529.0 378.0 L 1536.0 388.0 L 1594.0 399.0 L 1619.0 400.0 L 1638.0 392.0 " fill="none" id="make-me-a-hanzi-animation-19" stroke-dasharray="245 490" stroke-linecap="round"></path>

      <clipPath id="make-me-a-hanzi-clip-20">
      <path d="M 1736.0 523.0 L 1726.0 525.0 Q 1711.0 528.0 1703.0 528.0 Q 1697.0 528.0 1696.0 526.0 Q 1693.0 523.0 1693.0 520.0 L 1693.0 519.0 Q 1694.0 517.0 1701.0 507.0 Q 1709.0 497.0 1713.0 477.0 L 1726.0 411.0 Q 1728.0 398.0 1734.0 389.0 Q 1739.0 381.0 1744.0 381.0 L 1746.0 381.0 Q 1752.0 383.0 1754.0 387.0 Q 1756.0 391.0 1758.0 397.0 L 1754.0 423.0 L 1748.0 503.0 C 1747.0 521.0 1747.0 521.0 1736.0 523.0 Z" fill="lightgray"></path>
      </clipPath>
      <path clip-path="url(#make-me-a-hanzi-clip-20)" d="M 1702.0 520.0 L 1724.0 506.0 L 1729.0 495.0 L 1745.0 391.0 " fill="none" id="make-me-a-hanzi-animation-20" stroke-dasharray="271 542" stroke-linecap="round"></path>

      <clipPath id="make-me-a-hanzi-clip-21">
      <path d="M 1880.0 435.0 L 1907.0 482.0 Q 1916.0 499.0 1924.0 507.0 Q 1932.0 515.0 1932.0 519.0 L 1932.0 520.0 Q 1932.0 524.0 1926.0 530.0 Q 1919.0 537.0 1903.0 543.0 Q 1888.0 550.0 1880.0 552.0 Q 1874.0 555.0 1868.0 555.0 Q 1865.0 554.0 1851.0 549.0 Q 1838.0 544.0 1820.0 541.0 L 1798.0 535.0 L 1736.0 523.0 C 1707.0 517.0 1718.0 498.0 1748.0 503.0 L 1807.0 513.0 L 1837.0 520.0 L 1843.0 520.0 Q 1855.0 520.0 1857.0 517.0 Q 1859.0 514.0 1859.0 506.0 Q 1859.0 501.0 1858.0 494.0 L 1850.0 439.0 C 1846.0 409.0 1865.0 409.0 1880.0 435.0 Z" fill="lightgray"></path>
      </clipPath>
      <path clip-path="url(#make-me-a-hanzi-clip-21)" d="M 1744.0 521.0 L 1754.0 514.0 L 1840.0 533.0 L 1862.0 535.0 L 1878.0 529.0 L 1889.0 514.0 L 1888.0 503.0 L 1874.0 462.0 L 1858.0 445.0 " fill="none" id="make-me-a-hanzi-animation-21" stroke-dasharray="364 728" stroke-linecap="round"></path>

      <clipPath id="make-me-a-hanzi-clip-22">
      <path d="M 1758.0 397.0 L 1887.0 415.0 Q 1891.0 416.0 1892.0 419.0 Q 1893.0 420.0 1893.0 421.0 Q 1893.0 423.0 1890.0 426.0 Q 1887.0 431.0 1880.0 435.0 C 1869.0 442.0 1869.0 442.0 1850.0 439.0 L 1754.0 423.0 C 1724.0 418.0 1728.0 393.0 1758.0 397.0 Z" fill="lightgray"></path>
      </clipPath>
      <path clip-path="url(#make-me-a-hanzi-clip-22)" d="M 1762.0 418.0 L 1769.0 412.0 L 1856.0 425.0 L 1889.0 422.0 " fill="none" id="make-me-a-hanzi-animation-22" stroke-dasharray="258 516" stroke-linecap="round"></path>

      <clipPath id="make-me-a-hanzi-clip-23">
      <path d="M 1662.0 279.0 L 1622.0 275.0 Q 1598.0 273.0 1584.0 271.0 Q 1569.0 270.0 1513.0 267.0 L 1483.0 265.0 Q 1464.0 263.0 1462.0 259.0 L 1462.0 257.0 Q 1462.0 254.0 1466.0 249.0 Q 1472.0 242.0 1487.0 235.0 Q 1502.0 227.0 1514.0 223.0 Q 1521.0 220.0 1529.0 220.0 Q 1532.0 220.0 1536.0 221.0 Q 1538.0 221.0 1552.0 227.0 Q 1566.0 232.0 1600.0 237.0 L 1651.0 247.0 Q 1654.0 247.0 1663.0 248.0 L 1712.0 251.0 L 1743.0 253.0 L 1820.0 253.0 Q 1870.0 252.0 1889.0 251.0 L 1916.0 249.0 L 1930.0 249.0 Q 1950.0 249.0 1955.0 253.0 Q 1962.0 257.0 1963.0 263.0 L 1963.0 264.0 Q 1963.0 270.0 1956.0 277.0 Q 1948.0 284.0 1932.0 292.0 L 1906.0 305.0 Q 1896.0 309.0 1886.0 309.0 Q 1878.0 309.0 1855.0 303.0 Q 1832.0 297.0 1795.0 293.0 Q 1759.0 289.0 1715.0 285.0 L 1662.0 279.0 Z" fill="lightgray"></path>
      </clipPath>
      <path clip-path="url(#make-me-a-hanzi-clip-23)" d="M 1467.0 258.0 L 1529.0 244.0 L 1684.0 266.0 L 1871.0 280.0 L 1952.0 264.0 " fill="none" id="make-me-a-hanzi-animation-23" stroke-dasharray="618 1236" stroke-linecap="round"></path>

      <clipPath id="make-me-a-hanzi-clip-24">
      <path d="M 1663.0 248.0 L 1660.0 126.0 Q 1659.0 115.0 1656.0 77.0 Q 1652.0 40.0 1647.0 20.0 Q 1642.0 0.0 1642.0 -3.0 L 1642.0 -6.0 Q 1642.0 -19.0 1649.0 -36.0 Q 1657.0 -55.0 1664.0 -64.0 Q 1673.0 -76.0 1679.0 -76.0 L 1680.0 -76.0 Q 1686.0 -75.0 1694.0 -65.0 Q 1702.0 -54.0 1706.0 -41.0 Q 1710.0 -28.0 1712.0 -17.0 L 1708.0 61.0 L 1712.0 251.0 L 1715.0 285.0 L 1722.0 321.0 L 1726.0 338.0 Q 1725.0 345.0 1719.0 351.0 Q 1714.0 358.0 1690.0 363.0 Q 1667.0 368.0 1661.0 368.0 Q 1652.0 367.0 1648.0 364.0 Q 1646.0 361.0 1646.0 356.0 L 1646.0 354.0 Q 1646.0 349.0 1650.0 339.0 Q 1655.0 327.0 1657.0 317.0 Q 1658.0 308.0 1660.0 297.0 Q 1660.0 285.0 1662.0 279.0 L 1663.0 248.0 Z" fill="lightgray"></path>
      </clipPath>
      <path clip-path="url(#make-me-a-hanzi-clip-24)" d="M 1657.0 357.0 L 1689.0 329.0 L 1677.0 4.0 L 1680.0 -67.0 " fill="none" id="make-me-a-hanzi-animation-24" stroke-dasharray="567 1134" stroke-linecap="round"></path>

      <clipPath id="make-me-a-hanzi-clip-25">
      <path d="M 1442.0 21.0 Q 1437.0 15.0 1437.0 12.0 Q 1437.0 10.0 1438.0 9.0 Q 1439.0 7.0 1442.0 7.0 Q 1445.0 7.0 1449.0 9.0 L 1471.0 19.0 Q 1482.0 25.0 1500.0 37.0 Q 1518.0 49.0 1538.0 70.0 L 1572.0 106.0 L 1592.0 127.0 Q 1600.0 132.0 1600.0 135.0 L 1600.0 136.0 Q 1600.0 140.0 1593.0 148.0 Q 1585.0 157.0 1581.0 161.0 Q 1576.0 165.0 1564.0 172.0 Q 1552.0 179.0 1546.0 179.0 Q 1539.0 179.0 1537.0 177.0 Q 1534.0 175.0 1533.0 171.0 Q 1532.0 167.0 1525.0 145.0 Q 1518.0 123.0 1510.0 107.0 Q 1502.0 90.0 1493.0 79.0 L 1470.0 51.0 Q 1456.0 35.0 1454.0 32.0 L 1442.0 21.0 Z" fill="lightgray"></path>
      </clipPath>
      <path clip-path="url(#make-me-a-hanzi-clip-25)" d="M 1592.0 136.0 L 1557.0 138.0 L 1511.0 70.0 L 1442.0 12.0 " fill="none" id="make-me-a-hanzi-animation-25" stroke-dasharray="335 670" stroke-linecap="round"></path>

      <clipPath id="make-me-a-hanzi-clip-26">
      <path d="M 1786.0 162.0 Q 1790.0 158.0 1805.0 140.0 Q 1821.0 123.0 1834.0 105.0 L 1866.0 65.0 Q 1876.0 51.0 1892.0 37.0 Q 1909.0 19.0 1919.0 19.0 Q 1930.0 20.0 1938.0 29.0 Q 1945.0 36.0 1945.0 54.0 L 1945.0 59.0 Q 1943.0 81.0 1933.0 97.0 Q 1923.0 113.0 1909.0 123.0 Q 1896.0 133.0 1865.0 150.0 Q 1835.0 167.0 1829.0 171.0 L 1803.0 182.0 L 1790.0 188.0 Q 1785.0 190.0 1781.0 190.0 Q 1776.0 190.0 1774.0 187.0 Q 1773.0 185.0 1773.0 182.0 Q 1773.0 178.0 1777.0 173.0 L 1786.0 162.0 Z" fill="lightgray"></path>
      </clipPath>
      <path clip-path="url(#make-me-a-hanzi-clip-26)" d="M 1780.0 183.0 L 1891.0 92.0 L 1913.0 61.0 L 1920.0 36.0 " fill="none" id="make-me-a-hanzi-animation-26" stroke-dasharray="336 672" stroke-linecap="round"></path>

</g>
</svg>
